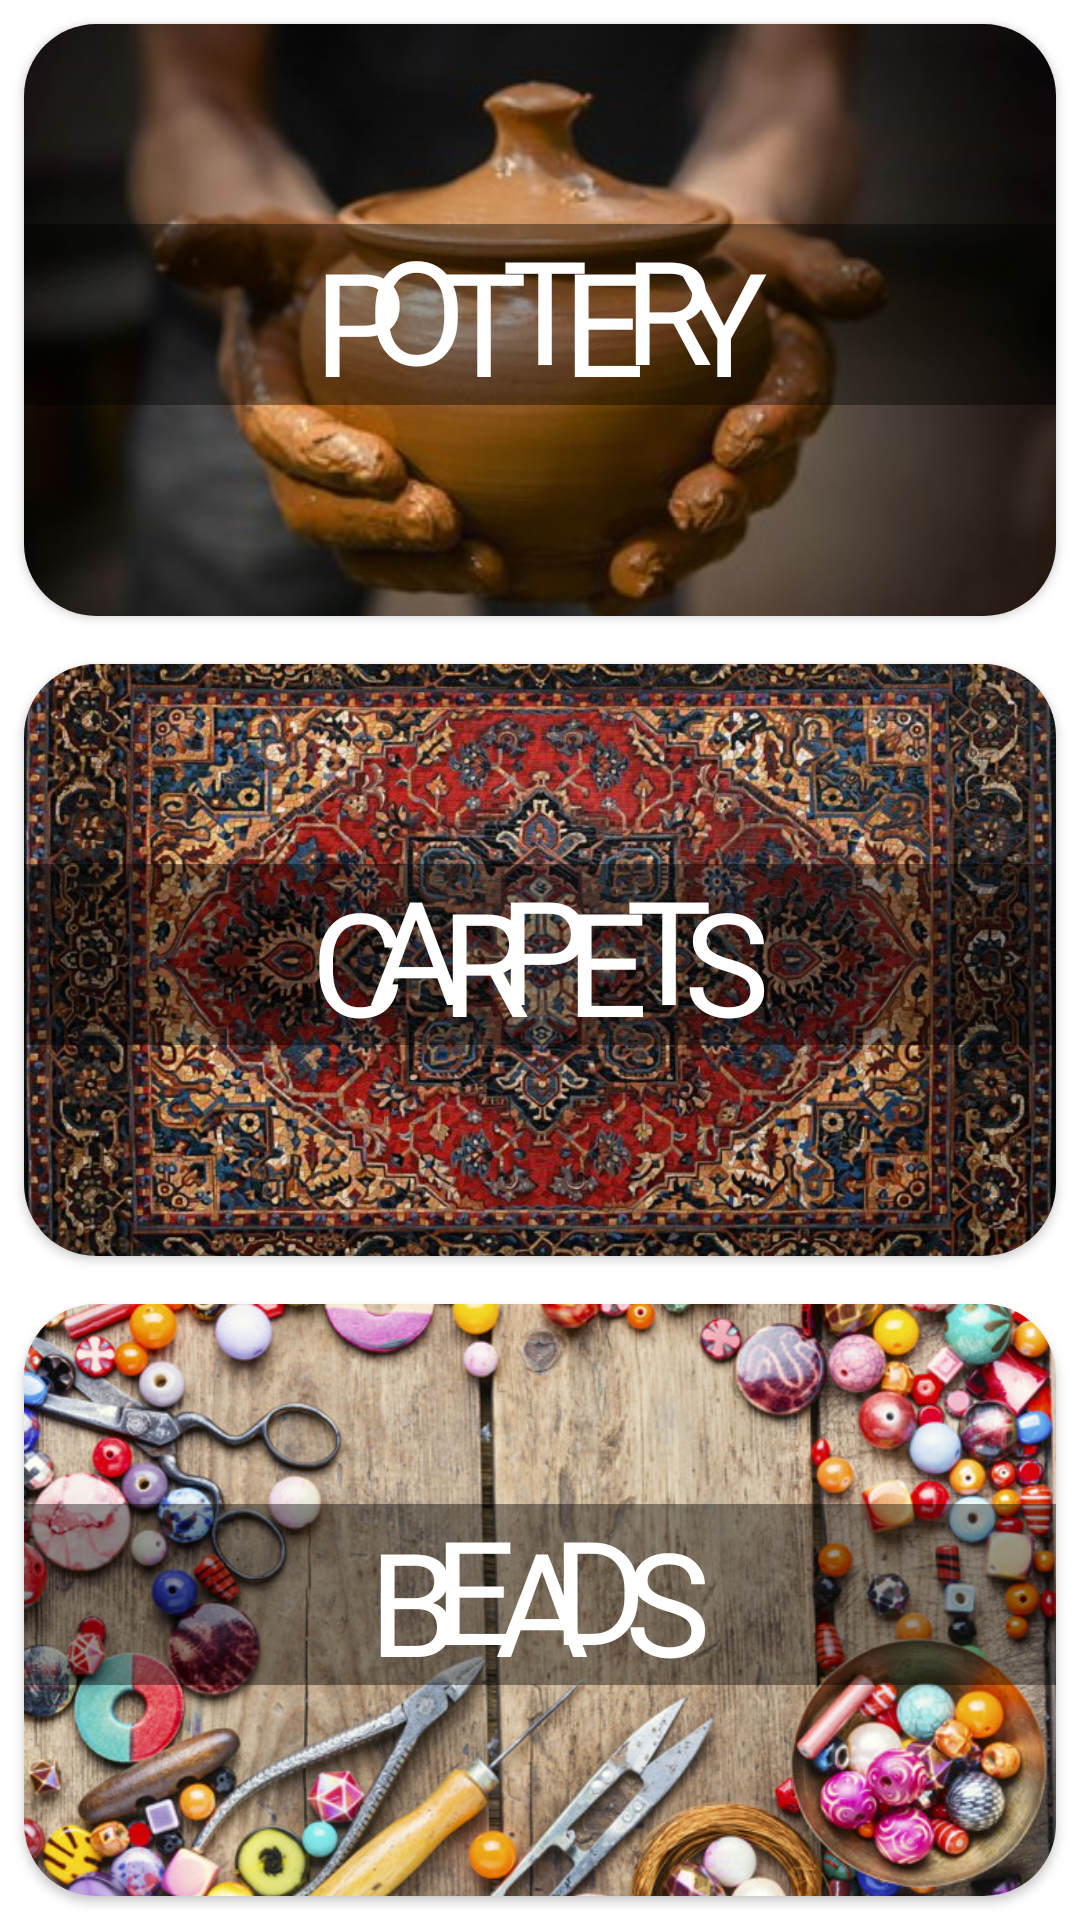

Here is an Android app screen rendered from its layout file. Give the layout XML and the strings, colors and styles it references.
<!-- AndroidManifest.xml: activity theme NoActionBar -->
<!-- res/layout/activity_home.xml -->
<?xml version="1.0" encoding="utf-8"?>
<LinearLayout xmlns:android="http://schemas.android.com/apk/res/android"
    xmlns:app="http://schemas.android.com/apk/res-auto"
    xmlns:tools="http://schemas.android.com/tools"
    android:layout_width="match_parent"
    android:layout_height="match_parent"
    android:background="@color/gray_blue"
    android:orientation="vertical"
    android:weightSum="3"
    tools:context=".HomeActivity">

    <androidx.cardview.widget.CardView
        android:layout_width="match_parent"
        android:layout_height="0dp"
        android:layout_margin="8dp"
        android:layout_weight="1"
        android:elevation="24dp"
        android:onClick="showPotteryProducts"
        app:cardCornerRadius="24dp">

        <androidx.constraintlayout.widget.ConstraintLayout
            android:layout_width="match_parent"
            android:layout_height="match_parent">

            <ImageView
                android:layout_width="match_parent"
                android:layout_height="match_parent"
                android:scaleType="centerCrop"
                android:src="@drawable/pottery" />

            <View
                android:layout_width="match_parent"
                android:layout_height="0dp"
                android:alpha="0.4"
                android:background="@color/black"
                app:layout_constraintBottom_toBottomOf="@id/tv_pottery_two"
                app:layout_constraintTop_toTopOf="@id/tv_pottery_one" />

            <TextView
                android:id="@+id/tv_pottery_one"
                style="@style/HomeTextView"
                android:layout_width="wrap_content"
                android:layout_height="wrap_content"
                android:text="@string/pottery_one"
                app:layout_constraintBottom_toBottomOf="parent"
                app:layout_constraintEnd_toEndOf="parent"
                app:layout_constraintStart_toStartOf="parent"
                app:layout_constraintTop_toTopOf="parent" />

            <TextView
                android:id="@+id/tv_pottery_two"
                style="@style/HomeTextView"
                android:layout_width="wrap_content"
                android:layout_height="wrap_content"
                android:layout_marginBottom="8dp"
                android:text="@string/pottery_two"
                app:layout_constraintBottom_toBottomOf="parent"
                app:layout_constraintEnd_toEndOf="parent"
                app:layout_constraintStart_toStartOf="parent"
                app:layout_constraintTop_toTopOf="parent" />

        </androidx.constraintlayout.widget.ConstraintLayout>

    </androidx.cardview.widget.CardView>

    <androidx.cardview.widget.CardView
        android:layout_width="match_parent"
        android:layout_height="0dp"
        android:layout_margin="8dp"
        android:layout_weight="1"
        android:elevation="24dp"
        android:onClick="showCarpetProducts"
        app:cardCornerRadius="24dp">

        <androidx.constraintlayout.widget.ConstraintLayout
            android:layout_width="match_parent"
            android:layout_height="match_parent">

            <ImageView
                android:layout_width="match_parent"
                android:layout_height="match_parent"
                android:scaleType="centerCrop"
                android:src="@drawable/carpets" />

            <View
                android:layout_width="match_parent"
                android:layout_height="0dp"
                android:alpha="0.4"
                android:background="@color/black"
                app:layout_constraintBottom_toBottomOf="@id/tv_carpets_two"
                app:layout_constraintTop_toTopOf="@id/tv_carpets_one" />

            <TextView
                android:id="@+id/tv_carpets_one"
                style="@style/HomeTextView"
                android:layout_width="wrap_content"
                android:layout_height="wrap_content"
                android:text="@string/carpets_one"
                app:layout_constraintBottom_toBottomOf="parent"
                app:layout_constraintEnd_toEndOf="parent"
                app:layout_constraintStart_toStartOf="parent"
                app:layout_constraintTop_toTopOf="parent" />

            <TextView
                android:id="@+id/tv_carpets_two"
                style="@style/HomeTextView"
                android:layout_width="wrap_content"
                android:layout_height="wrap_content"
                android:layout_marginBottom="8dp"
                android:text="@string/carpets_two"
                app:layout_constraintBottom_toBottomOf="parent"
                app:layout_constraintEnd_toEndOf="parent"
                app:layout_constraintStart_toStartOf="parent"
                app:layout_constraintTop_toTopOf="parent" />

        </androidx.constraintlayout.widget.ConstraintLayout>

    </androidx.cardview.widget.CardView>

    <androidx.cardview.widget.CardView
        android:layout_width="match_parent"
        android:layout_height="0dp"
        android:layout_margin="8dp"
        android:layout_weight="1"
        android:elevation="24dp"
        android:onClick="showBeadsProducts"
        app:cardCornerRadius="24dp">

        <androidx.constraintlayout.widget.ConstraintLayout
            android:layout_width="match_parent"
            android:layout_height="match_parent">

            <ImageView
                android:layout_width="match_parent"
                android:layout_height="match_parent"
                android:scaleType="centerCrop"
                android:src="@drawable/beads" />

            <View
                android:layout_width="match_parent"
                android:layout_height="0dp"
                android:alpha="0.4"
                android:background="@color/black"
                app:layout_constraintBottom_toBottomOf="@id/tv_beads_two"
                app:layout_constraintTop_toTopOf="@id/tv_beads_one" />

            <TextView
                android:id="@+id/tv_beads_one"
                style="@style/HomeTextView"
                android:layout_width="wrap_content"
                android:layout_height="wrap_content"
                android:text="@string/beads_one"
                app:layout_constraintBottom_toBottomOf="parent"
                app:layout_constraintEnd_toEndOf="parent"
                app:layout_constraintStart_toStartOf="parent"
                app:layout_constraintTop_toTopOf="parent" />

            <TextView
                android:id="@+id/tv_beads_two"
                style="@style/HomeTextView"
                android:layout_width="wrap_content"
                android:layout_height="wrap_content"
                android:layout_marginBottom="8dp"
                android:text="@string/beads_two"
                app:layout_constraintBottom_toBottomOf="parent"
                app:layout_constraintEnd_toEndOf="parent"
                app:layout_constraintStart_toStartOf="parent"
                app:layout_constraintTop_toTopOf="parent" />

        </androidx.constraintlayout.widget.ConstraintLayout>

    </androidx.cardview.widget.CardView>

</LinearLayout>
<!-- resources referenced by this layout -->
<resources>
  <!-- drawable beads: jpg bitmap (drawable, 192646 bytes) -->
  <!-- drawable carpets: jpg bitmap (drawable, 166883 bytes) -->
  <!-- drawable pottery: jpg bitmap (drawable, 40339 bytes) -->
  <string name="beads_one">b a s</string>
  <string name="beads_two"> e d </string>
  <string name="carpets_one">c r e s</string>
  <string name="carpets_two"> a p t </string>
  <string name="pottery_one">p t e y</string>
  <string name="pottery_two"> o t r</string>
  <style name="HomeTextView">
          <item name="android:fontFamily">@font/source_code_pro_black</item>
          <item name="android:textColor">@color/white</item>
          <item name="android:textSize">48sp</item>
          <item name="textAllCaps">true</item>
      </style>
  <style name="NoActionBar" parent="Theme.MaterialComponents.DayNight.NoActionBar">
          
          <item name="colorPrimary">@color/purple_500</item>
          <item name="colorPrimaryVariant">@color/purple_700</item>
          <item name="colorOnPrimary">@color/white</item>
          
          <item name="colorSecondary">@color/teal_200</item>
          <item name="colorSecondaryVariant">@color/teal_700</item>
          <item name="colorOnSecondary">@color/black</item>
          
          <item name="android:statusBarColor" tools:targetApi="l">?attr/colorPrimaryVariant</item>
          
      </style>
  <!-- not gathered from this repository: default colours our renderer supplied (Android Studio template values) -->
  <color name="purple_500">#FF6200EE</color>
  <color name="purple_700">#FF3700B3</color>
  <color name="teal_200">#FF03DAC5</color>
  <color name="teal_700">#FF018786</color>
  <color name="black">#FF000000</color>
  <color name="white">#FFFFFFFF</color>
</resources>
